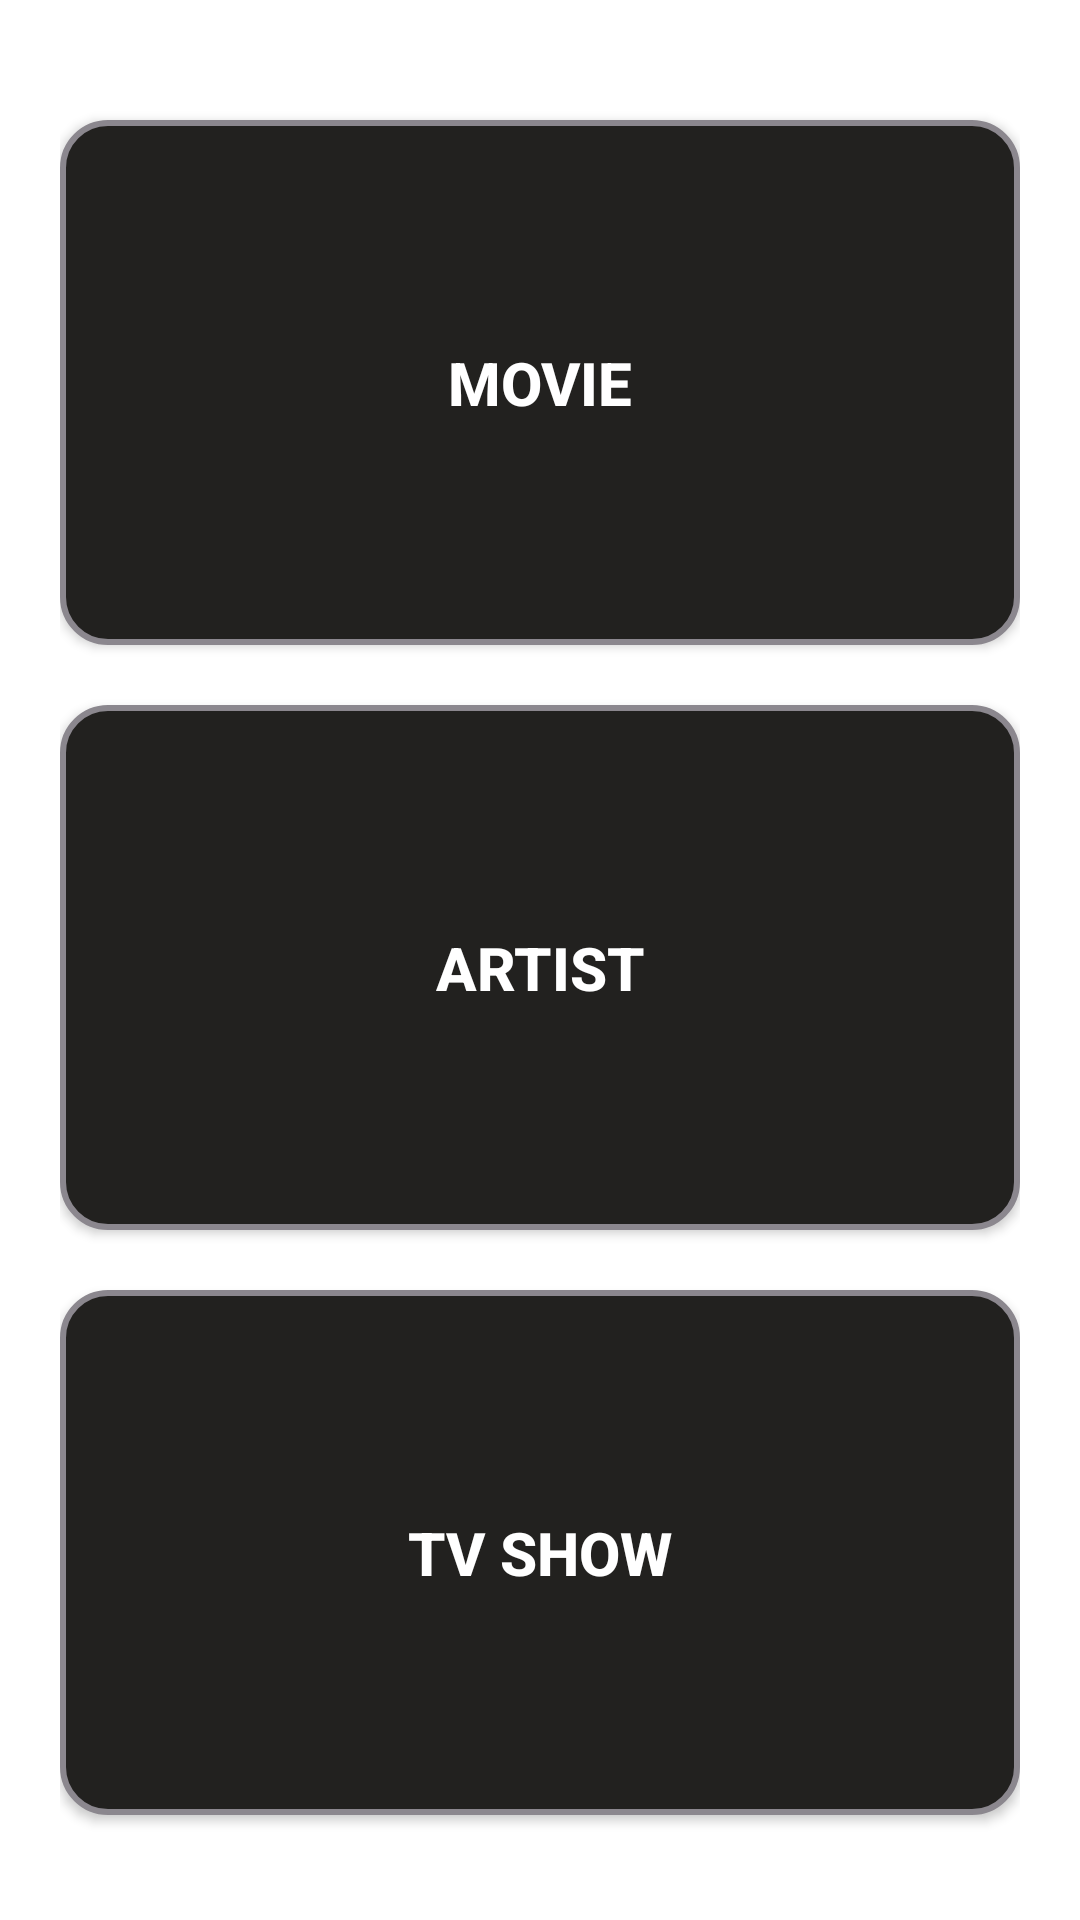

This screen was rendered from an Android layout file. Write that file and the resources it references.
<!-- AndroidManifest.xml: application theme Theme.TBDBClient -->
<!-- res/layout/activity_home.xml -->
<?xml version="1.0" encoding="utf-8"?>
<layout
    xmlns:android="http://schemas.android.com/apk/res/android"
    xmlns:app="http://schemas.android.com/apk/res-auto"
    xmlns:tools="http://schemas.android.com/tools"
    >
<LinearLayout
    android:layout_width="match_parent"
    android:layout_height="match_parent"
    tools:context=".presentation.HomeActivity"
    android:orientation="vertical"
    android:weightSum="3"
    android:padding="20dp"
    android:elevation="6dp"
    >
    <Button
        android:id="@+id/btn_movie"
        android:layout_width="match_parent"
        android:layout_height="0dp"
        android:layout_gravity="center"
        android:layout_weight="1"
        android:background="@drawable/btn_rounded"
        android:text="Movie"
        android:layout_marginTop="20dp"
        android:padding="15dp"
        android:textSize="20sp"
        android:textStyle="bold"
        android:textColor="@color/white"
        />
    <Button
        android:id="@+id/btn_artist"
        android:layout_width="match_parent"
        android:layout_height="0dp"
        android:layout_gravity="center"
        android:layout_weight="1"
        android:background="@drawable/btn_rounded"
        android:text="Artist"
        android:layout_marginTop="20dp"
        android:padding="15dp"
        android:textSize="20sp"
        android:textStyle="bold"
        android:textColor="@color/white"
        />
    <Button
        android:id="@+id/btn_tv_show"
        android:layout_width="match_parent"
        android:layout_height="0dp"
        android:layout_gravity="center"
        android:layout_weight="1"
        android:background="@drawable/btn_rounded"
        android:text="Tv Show"
        android:layout_marginTop="20dp"
        android:padding="15dp"
        android:textSize="20sp"
        android:layout_marginBottom="15dp"
        android:textStyle="bold"
        android:textColor="@color/white"
        />

</LinearLayout>
</layout>
<!-- resources referenced by this layout -->
<resources>
  <color name="white">#FFFFFFFF</color>
  <!-- drawable btn_rounded (drawable) -->
  <?xml version="1.0" encoding="utf-8"?>
  <selector xmlns:android="http://schemas.android.com/apk/res/android">
      <item>
          <shape android:shape="rectangle">
              <solid android:color="#22211F" />
              <stroke android:color="#8B878E" android:width="2dp"/>
              <corners android:radius="15dp"/>
          </shape>
      </item>
  </selector>
  <style name="Theme.TBDBClient" parent="Theme.MaterialComponents.DayNight.DarkActionBar">
          
          <item name="colorPrimary">@color/purple_500</item>
          <item name="colorPrimaryVariant">@color/purple_700</item>
          <item name="colorOnPrimary">@color/white</item>
          
          <item name="colorSecondary">@color/teal_200</item>
          <item name="colorSecondaryVariant">@color/teal_700</item>
          <item name="colorOnSecondary">@color/black</item>
          
          <item name="android:statusBarColor" tools:targetApi="l">?attr/colorPrimaryVariant</item>
          
  
      </style>
  <color name="purple_500">#22211F</color>
  <color name="purple_700">#22211F</color>
  <color name="teal_200">#22211F</color>
  <color name="teal_700">#22211F</color>
  <color name="black">#22211F</color>
</resources>
